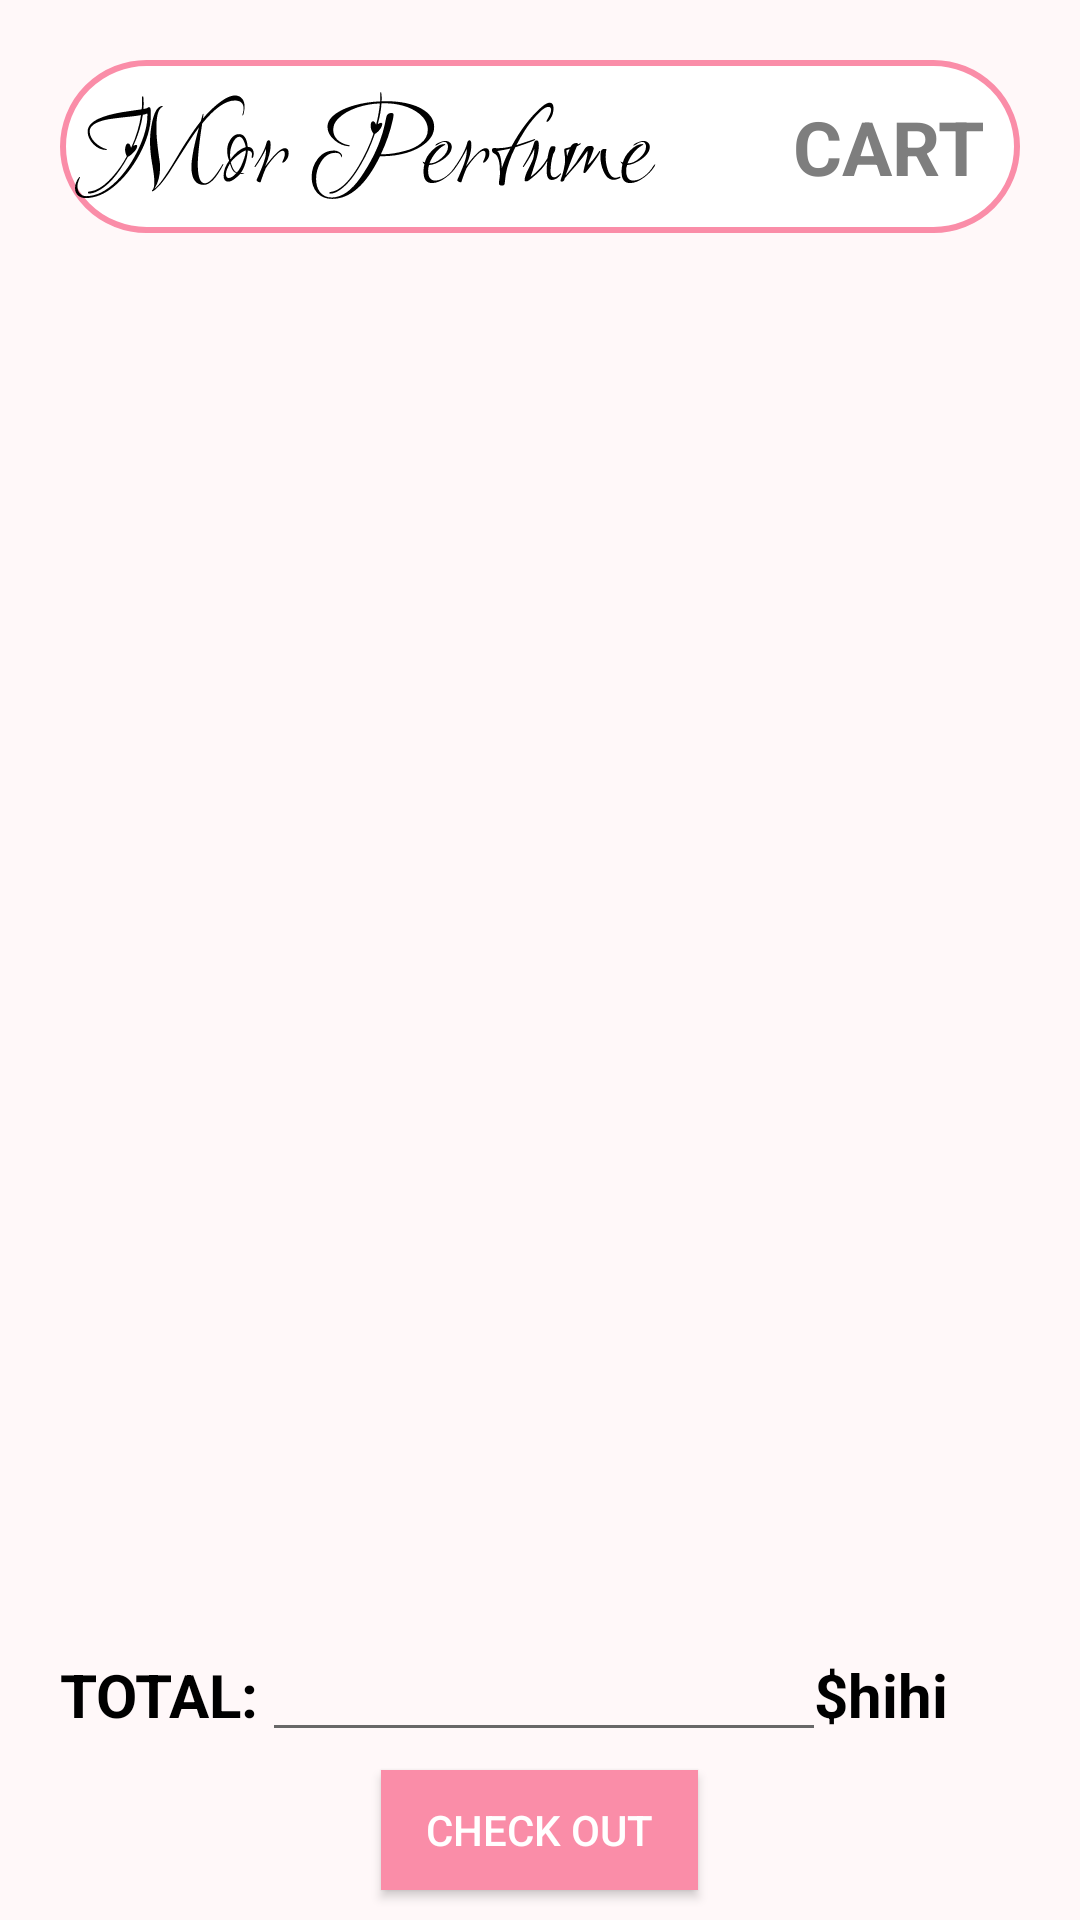

Android layout source for this screen:
<!-- AndroidManifest.xml: application theme Theme.App_perfume -->
<!-- res/layout/fragment_cart_client.xml -->
<?xml version="1.0" encoding="utf-8"?>
<LinearLayout xmlns:android="http://schemas.android.com/apk/res/android"
    xmlns:app="http://schemas.android.com/apk/res-auto"
    android:layout_width="match_parent"
    android:layout_height="match_parent"
    android:background="#FFF8F9"
    android:orientation="vertical">

    <RelativeLayout
        android:layout_width="match_parent"
        android:layout_height="wrap_content"
        android:layout_margin="20dp"
        android:background="@drawable/edit_text2"
        android:padding="5dp">

        <ImageView
            android:layout_width="wrap_content"
            android:layout_height="wrap_content"
            android:background="@drawable/mor_perfume"
            android:layout_centerVertical="true"
            />
        <TextView
            android:id="@+id/tv_edt"
            android:layout_width="wrap_content"
            android:layout_height="wrap_content"
            android:layout_alignParentEnd="true"
            android:padding="7dp"
            android:text="CART"
            android:textColor="#7E7E7E"
            android:textSize="25dp"
            android:textStyle="bold" />
    </RelativeLayout>

    <androidx.recyclerview.widget.RecyclerView
        android:id="@+id/rv"
        android:layout_width="match_parent"
        android:layout_height="match_parent"
        android:layout_weight="1" />

    <LinearLayout
        android:layout_width="match_parent"
        android:layout_height="100dp"
        android:orientation="vertical"

        >
        <RelativeLayout
            android:layout_width="match_parent"
            android:layout_height="50dp"
            >
            <TextView
                android:layout_width="wrap_content"
                android:layout_height="wrap_content"
                android:id="@+id/ex"
                android:text="TOTAL: "
                android:layout_marginLeft="20dp"
                android:textColor="@color/black"
                android:textStyle="bold"
                android:textSize="20dp"
                android:layout_centerVertical="true"/>
            <View
                android:id="@+id/vi"
                android:layout_width="180dp"
                android:layout_height="1dp"
                android:background="#686868"
                android:layout_toEndOf="@+id/ex"
                android:layout_marginTop="35dp"/>
            <TextView
                android:id="@+id/total"
                android:layout_width="wrap_content"
                android:layout_height="wrap_content"
                android:textSize="20dp"
                android:text="$hihi"
                android:textColor="@color/black"
                android:textStyle="bold"
                android:layout_centerVertical="true"
                android:layout_toEndOf="@+id/vi"/>
        </RelativeLayout>
        <Button
            android:layout_width="wrap_content"
            android:layout_height="40dp"
            android:id="@+id/btn_checkout"
            android:background="@drawable/vien2"
            android:text="CHECK OUT"
            android:textColor="@color/white"
            android:paddingHorizontal="15dp"
            android:layout_gravity="center"/>
    </LinearLayout>

</LinearLayout>
<!-- resources referenced by this layout -->
<resources>
  <color name="black">#FF000000</color>
  <color name="white">#FFFFFFFF</color>
  <!-- drawable edit_text2 (drawable) -->
  <?xml version="1.0" encoding="UTF-8" ?>
  <shape xmlns:android="http://schemas.android.com/apk/res/android">
      <stroke
          android:color="#FA8DA8"
          android:width="2dp"/>
      <size
          android:width="300dp"
          android:height="50dp">
      </size>
      <corners android:radius ="30dp"/>
      <solid android:color="@color/white"/>
  </shape>
  <!-- drawable mor_perfume: vector/xml drawable (drawable, 18290 chars, omitted) -->
  <!-- drawable vien2 (drawable) -->
  <?xml version="1.0" encoding="UTF-8" ?>
  <shape xmlns:android="http://schemas.android.com/apk/res/android">
      <stroke
          android:color="#FA8DA8"
          android:width="2dp"/>
      <solid android:color="#FA8DA8"/>
  </shape>
  <style name="Theme.App_perfume" parent="Base.Theme.App_perfume" />
  <style name="Base.Theme.App_perfume" parent="Theme.AppCompat.Light.NoActionBar">
          
          
      </style>
</resources>
